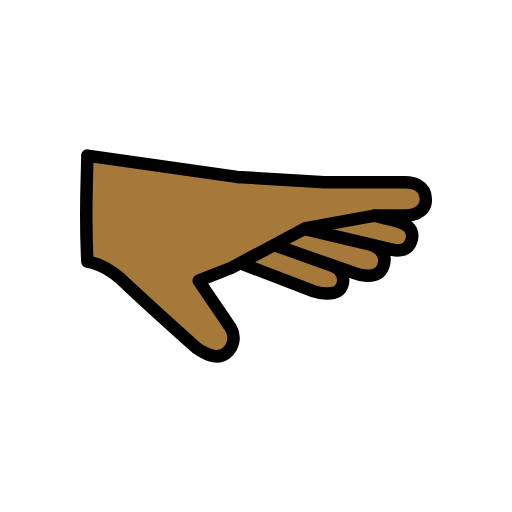
t = 0.00 s
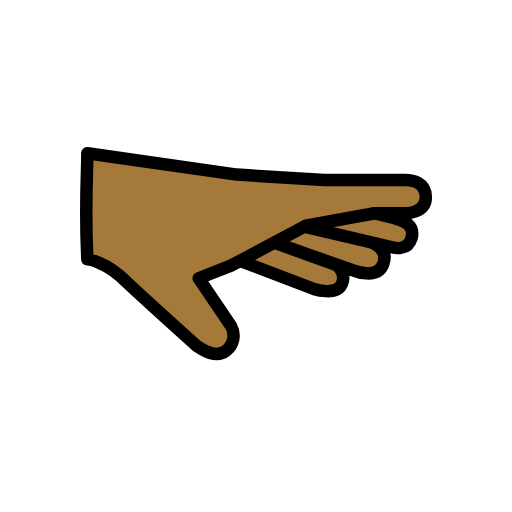
t = 0.48 s
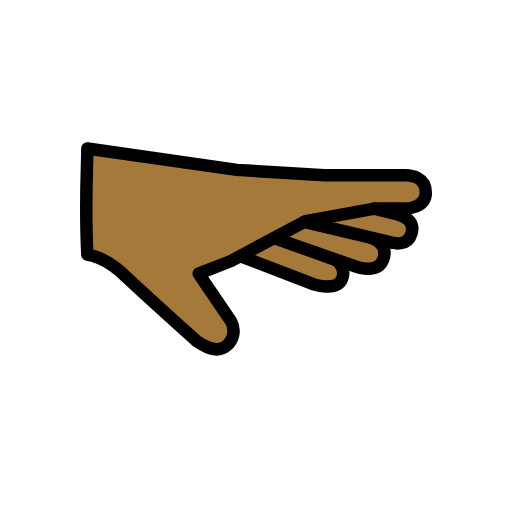
t = 1.43 s
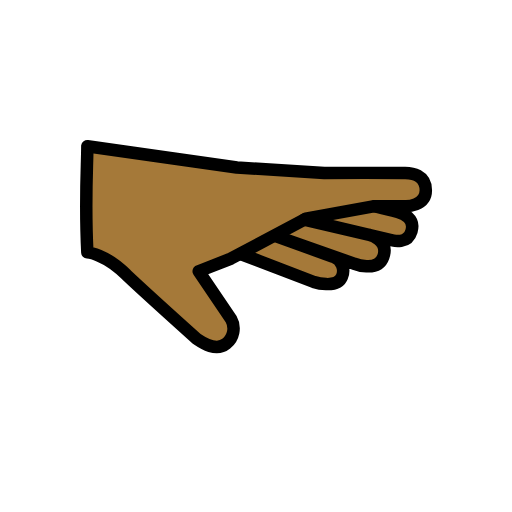
t = 1.90 s
t = 2.38 s: frame unchanged from t = 1.43 s, image omitted
t = 3.33 s: frame unchanged from t = 0.48 s, image omitted

The animated SVG that drew these frames (rendered in a browser with its animation timeline set to each time). Animation: 1 SMIL element (animateTransform=1); one cycle of 3.80 s, repeats indefinitely.

<?xml version='1.0' encoding='utf-8'?>
<svg xmlns="http://www.w3.org/2000/svg" id="emoji" viewBox="-5 -5 82 82" width="200" height="200" role="img">
  <title>OpenMoji: palm down hand: medium-dark skin tone</title><g><g id="color" />
  <g id="skin">
    <path fill="#a57939" d="M31.4506,51.05c-.3877,.8208-2.4331,.9526-2.4416,.9534-1.93,.1781-3.6684-2.09-5.0185-3.4741-5.5152-5.6527-11.159-10.235-12.8518-10.7454-2.0834-.6282-2.1482-.8672-2.1482-.8672V20.529s.7155-.4867,5,0c4.6991,.5338,7.9991,1.2681,12,2,1.9587,.3584,3.7418,.6846,6,1,4.3097,.5904,8.6507,.9243,13,1,8.0014,.2083,13,0,13,0h3s2.2218,1.8593,2,3c-.3157,1.6233-3,3-3,3,0,0,.4877-.2291,1.0286,1.062,.2712,.6525,.3447,1.3703,.2113,2.0642-.2713,.807-.2676,1.0208-1.0734,1.5138-1.0777,.6592-3.3578-.2478-3.3578-.2478,.0939,.5564,.1218,1.1219,.0832,1.6848-.1072,.7313-.3544,1.4351-.728,2.0729-.3907,.866-2.015,.84-2.1639,.85-1.0771-.0281-2.1215-.3762-3-1-.648-.3694-1.3157-.7032-2-1,0,0,1.1459,1.309,.9005,2.3464-.2276,.9616-.8433,2.16-1.7615,2.244-.4057,.0372-3.3531-.6431-3.3531-.6431l-3.8493-1.475-3.8212-1.4642-2.3822-.9128-1.3663-.3229-6.2,2.9319,3.2847,5.0488,1.7795,3.6759s-.5916,1.7114-.771,2.0921Z" />
  </g>
  <g id="line">
    <path fill="none" stroke="#000" stroke-linecap="round" stroke-linejoin="round" stroke-width="2" d="M8.9905,36.9164s2.9,.2151,6.2787,3.6229c3.09,2.9178,11.2329,10.2266,11.2329,10.2266,1.0579,.7171,3.132,2.0775,4.7284,.7754,1.1982-.9492,1.5253-2.6302,.7706-3.9595l-5.1754-7.6332,5.1648-2.0322-5.1648,2.0322,5.1648-2.0322,12-6.3874,11-2h5.0289s3.1789,0,3.1789-2.5619c0-2.477-2.3028-2.766-3.3028-2.766s-12.6528-.0372-12.9632,0l-13.9954-.867-23.9464-3.4177c0,3-.4247,8.6919,0,17z" />
    <path fill="none" stroke="#000" stroke-linecap="round" stroke-linejoin="round" stroke-width="2" d="M33.5917,37.19l11.6754,4.474s3.7287,1.191,4.5138-.8808c.5025-1.2219-.0807-2.6199-1.3026-3.1224-.0738-.0303-.149-.057-.2254-.0798l-8.9582-3.2106,12.3853,4.349s3.7981,1.5138,4.7064-1.0734c.9989-2.8454-2.347-3.5526-2.347-3.5526l-10.305-2.428,14.2249,3.3516s2.3205,.6416,2.9424-1.4994c.61-2.101-1.3126-2.8085-2.2142-3.0519-1.3654-.3686-3.697-.9367-3.697-.9367" />
  </g>
<animateTransform attributeName="transform" type="translate" values="0 0;0 -1.5;0 0" dur="3.8s" repeatCount="indefinite" /></g></svg>
